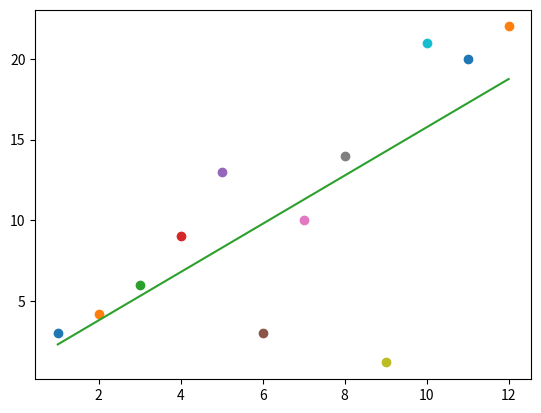

Python code for this plot: (Note: this script raises an exception after producing the figure.)
import matplotlib.pyplot as plt
import numpy as np

# the data of (x,y) is a y = 2*x + 1
data = [
    (1, 3),
    (2, 4.2),
    (3, 6),
    (4, 9),
    (5, 13),
    (6,3),
    (7,10),
    (8,14),
    (9,1.2),
    (10,21),
    (11,20),
    (12, 22)
]

# ploting the edges
for i in data:
    x = i[0]
    y = i[1]
    plt.plot(x, y, 'o')

# approximation the linear line
sigma_x_square = 0
sigma_x = 0
sigma_y = 0
sigma_xy = 0
for i in data:
    sigma_x_square = sigma_x_square + (i[0])**2
    sigma_x = sigma_x + (i[0])
    sigma_y = sigma_y + i[1]
    sigma_xy = sigma_xy + i[0]*i[1]
    plt.plot()

n = len(data)

A = np.array([
    (sigma_x_square, sigma_x),
    (sigma_x, n)
])

r = np.array([
    (sigma_xy),
    (sigma_y)
])

koef = np.linalg.solve(A, r)
y0 = koef[0]*data[0][0] + koef[1]
y1 = koef[0]*data[-1][0] + koef[1]
xpoints = np.array([data[0][0], data[-1][0]])
ypoints = np.array([y0, y1])

plt.plot(xpoints, ypoints)
plt.show()

error = 0
for i in data:
    error = error + (ypoints(x) - y)**2
    
print(koef)
print(error)

plt.show()
# this will get us (2.0548, 0.4515)